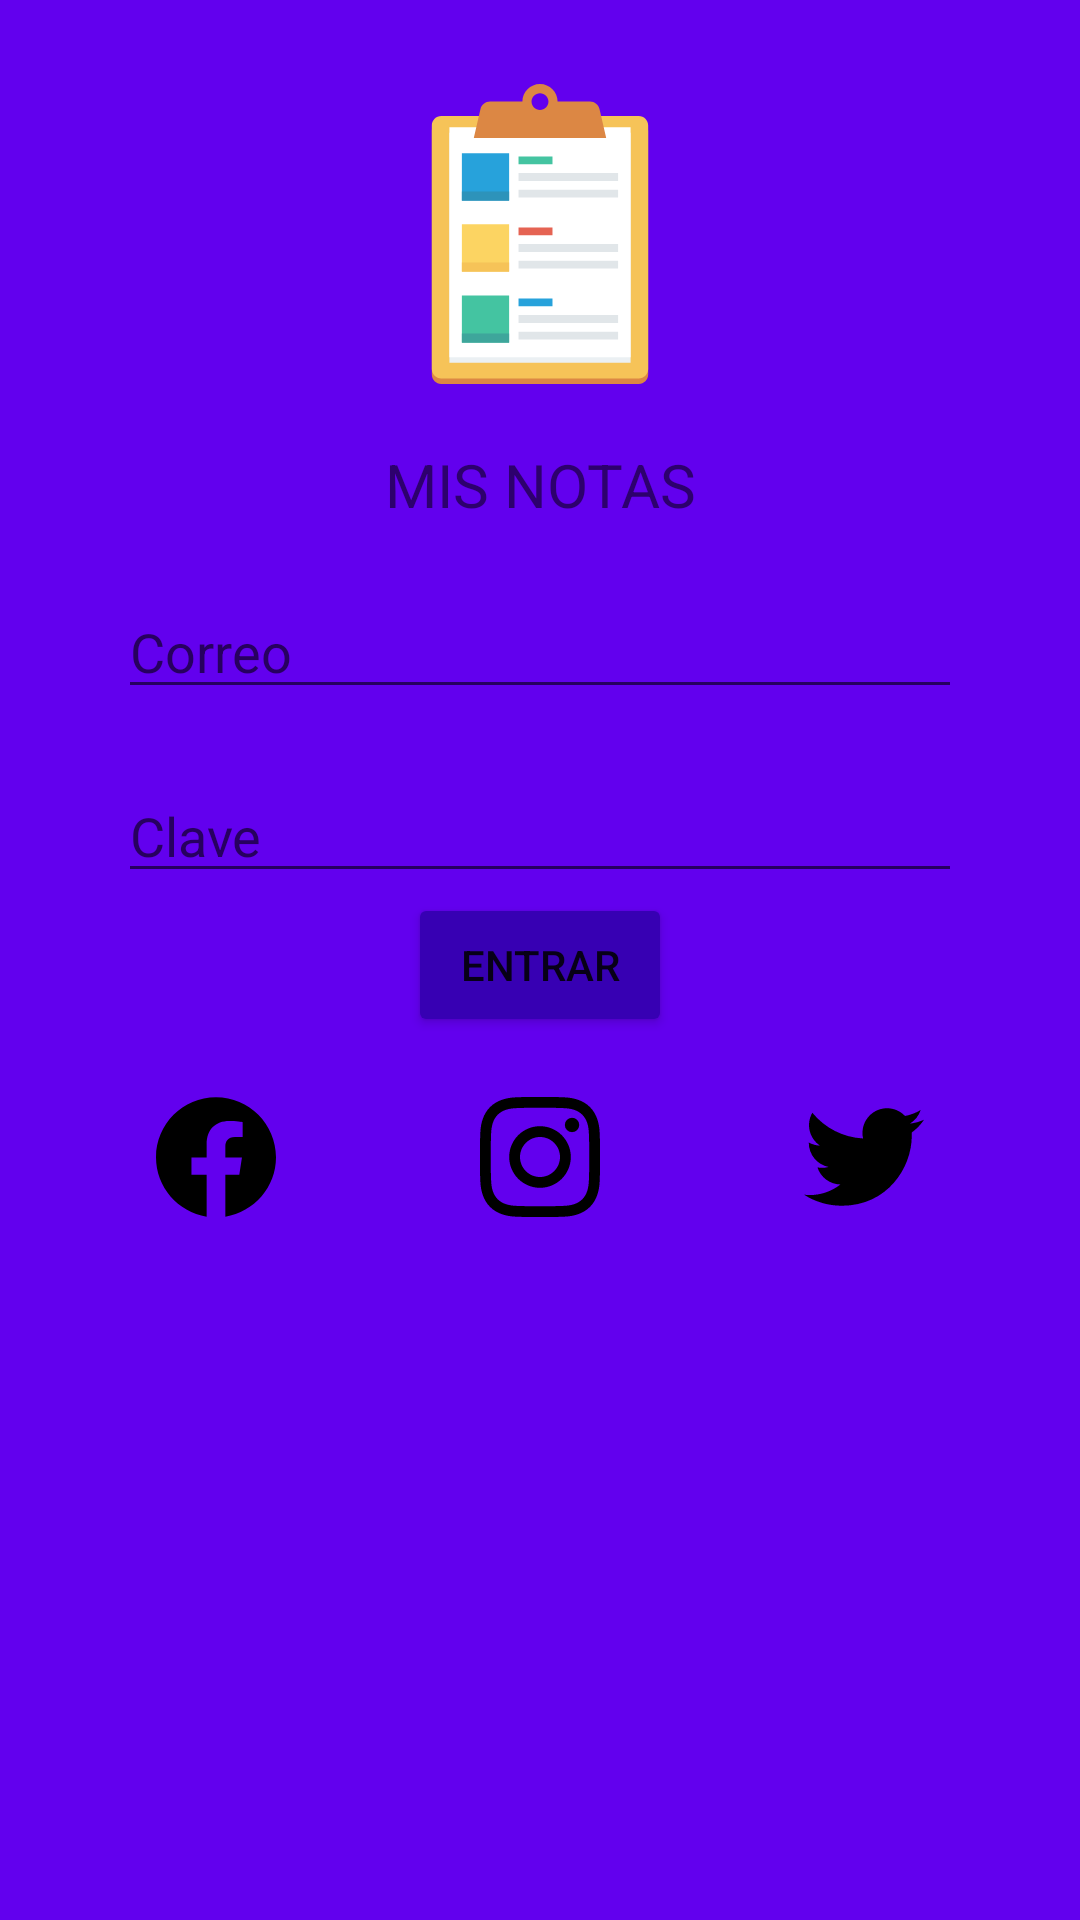

Here is an Android app screen rendered from its layout file. Give the layout XML and the strings, colors and styles it references.
<!-- AndroidManifest.xml: application theme Theme.Dam_TA -->
<!-- res/layout/main.xml -->
<?xml version="1.0" encoding="utf-8"?>
<androidx.constraintlayout.widget.ConstraintLayout xmlns:android="http://schemas.android.com/apk/res/android"
    xmlns:app="http://schemas.android.com/apk/res-auto"
    xmlns:tools="http://schemas.android.com/tools"
    android:layout_width="match_parent"
    android:layout_height="match_parent"
    android:background="#FFC107"
    android:backgroundTint="@color/colorPrimary"
    android:padding="4dp"
    tools:context=".ActivityNotas">

    <Button
        android:id="@+id/button"
        android:layout_width="wrap_content"
        android:layout_height="wrap_content"
        android:backgroundTint="@color/colorPrimaryDark"
        android:text="Entrar"
        app:layout_constraintEnd_toEndOf="@+id/editTextText2"
        app:layout_constraintStart_toStartOf="@+id/editTextText2"
        app:layout_constraintTop_toBottomOf="@+id/editTextText2" />

    <ImageView
        android:id="@+id/imageView"
        android:layout_width="wrap_content"
        android:layout_height="wrap_content"
        android:layout_marginTop="24dp"
        app:layout_constraintEnd_toStartOf="@+id/guideline2"
        app:layout_constraintStart_toStartOf="@+id/guideline"
        app:layout_constraintTop_toTopOf="parent"
        app:srcCompat="@drawable/checklist" />

    <TextView
        android:id="@+id/textView"
        android:layout_width="wrap_content"
        android:layout_height="wrap_content"
        android:layout_marginTop="20dp"
        android:text="MIS NOTAS"
        android:textSize="20sp"
        app:layout_constraintEnd_toEndOf="@+id/imageView"
        app:layout_constraintStart_toStartOf="@+id/imageView"
        app:layout_constraintTop_toBottomOf="@+id/imageView" />

    <EditText
        android:id="@+id/editTextText"
        android:layout_width="0dp"
        android:layout_height="wrap_content"
        android:layout_marginTop="20dp"
        android:ems="10"
        android:hint="Correo"
        android:inputType="text"
        app:layout_constraintEnd_toStartOf="@+id/guideline2"
        app:layout_constraintStart_toStartOf="@+id/guideline"
        app:layout_constraintTop_toBottomOf="@+id/textView" />

    <EditText
        android:id="@+id/editTextText2"
        android:layout_width="0dp"
        android:layout_height="wrap_content"
        android:layout_marginTop="20dp"
        android:ems="10"
        android:hint="Clave"
        android:inputType="text"
        app:layout_constraintEnd_toEndOf="@+id/editTextText"
        app:layout_constraintStart_toStartOf="@+id/editTextText"
        app:layout_constraintTop_toBottomOf="@+id/editTextText" />

    <androidx.constraintlayout.widget.Guideline
        android:id="@+id/guideline"
        android:layout_width="wrap_content"
        android:layout_height="wrap_content"
        android:orientation="vertical"
        app:layout_constraintGuide_percent="0.1" />

    <androidx.constraintlayout.widget.Guideline
        android:id="@+id/guideline2"
        android:layout_width="wrap_content"
        android:layout_height="wrap_content"
        android:orientation="vertical"
        app:layout_constraintGuide_percent="0.9" />

    <ImageView
        android:id="@+id/imageView2"
        android:layout_width="40dp"
        android:layout_height="40dp"
        android:layout_marginEnd="20dp"
        app:layout_constraintBottom_toBottomOf="@+id/imageView3"
        app:layout_constraintEnd_toStartOf="@+id/imageView3"
        app:layout_constraintHorizontal_bias="0.5"
        app:layout_constraintStart_toStartOf="parent"
        app:layout_constraintTop_toTopOf="@+id/imageView3"
        app:srcCompat="@drawable/facebook" />

    <ImageView
        android:id="@+id/imageView3"
        android:layout_width="40dp"
        android:layout_height="40dp"
        android:layout_marginTop="20dp"
        app:layout_constraintEnd_toStartOf="@+id/imageView4"
        app:layout_constraintHorizontal_bias="0.5"
        app:layout_constraintStart_toEndOf="@+id/imageView2"
        app:layout_constraintTop_toBottomOf="@+id/button"
        app:srcCompat="@drawable/instagram" />

    <ImageView
        android:id="@+id/imageView4"
        android:layout_width="40dp"
        android:layout_height="40dp"
        android:layout_marginStart="20dp"
        app:layout_constraintBottom_toBottomOf="@+id/imageView3"
        app:layout_constraintEnd_toEndOf="parent"
        app:layout_constraintHorizontal_bias="0.5"
        app:layout_constraintStart_toEndOf="@+id/imageView3"
        app:layout_constraintTop_toTopOf="@+id/imageView3"
        app:srcCompat="@drawable/twitter" />
</androidx.constraintlayout.widget.ConstraintLayout>
<!-- resources referenced by this layout -->
<resources>
  <!-- drawable facebook (drawable) -->
  <vector android:height="100dp" android:viewportHeight="24"
      android:viewportWidth="24" android:width="100dp" xmlns:android="http://schemas.android.com/apk/res/android">
      <path android:fillColor="#FF000000" android:pathData="M24,12.073c0,5.989 -4.394,10.954 -10.13,11.855v-8.363h2.789l0.531,-3.46H13.87V9.86c0,-0.947 0.464,-1.869 1.95,-1.869h1.509V5.045c0,0 -1.37,-0.234 -2.679,-0.234c-2.734,0 -4.52,1.657 -4.52,4.656v2.637H7.091v3.46h3.039v8.363C4.395,23.025 0,18.061 0,12.073c0,-6.627 5.373,-12 12,-12S24,5.445 24,12.073z"/>
  </vector>
  <!-- drawable instagram (drawable) -->
  <vector android:height="100dp" android:viewportHeight="24"
      android:viewportWidth="24" android:width="100dp" xmlns:android="http://schemas.android.com/apk/res/android">
      <path android:fillColor="#FF000000" android:pathData="M12,2.162c3.204,0 3.584,0.012 4.849,0.07c1.308,0.06 2.655,0.358 3.608,1.311c0.962,0.962 1.251,2.296 1.311,3.608c0.058,1.265 0.07,1.645 0.07,4.849c0,3.204 -0.012,3.584 -0.07,4.849c-0.059,1.301 -0.364,2.661 -1.311,3.608c-0.962,0.962 -2.295,1.251 -3.608,1.311c-1.265,0.058 -1.645,0.07 -4.849,0.07s-3.584,-0.012 -4.849,-0.07c-1.291,-0.059 -2.669,-0.371 -3.608,-1.311c-0.957,-0.957 -1.251,-2.304 -1.311,-3.608c-0.058,-1.265 -0.07,-1.645 -0.07,-4.849c0,-3.204 0.012,-3.584 0.07,-4.849c0.059,-1.296 0.367,-2.664 1.311,-3.608c0.96,-0.96 2.299,-1.251 3.608,-1.311C8.416,2.174 8.796,2.162 12,2.162M12,0C8.741,0 8.332,0.014 7.052,0.072C5.197,0.157 3.355,0.673 2.014,2.014C0.668,3.36 0.157,5.198 0.072,7.052C0.014,8.332 0,8.741 0,12c0,3.259 0.014,3.668 0.072,4.948c0.085,1.853 0.603,3.7 1.942,5.038c1.345,1.345 3.186,1.857 5.038,1.942C8.332,23.986 8.741,24 12,24c3.259,0 3.668,-0.014 4.948,-0.072c1.854,-0.085 3.698,-0.602 5.038,-1.942c1.347,-1.347 1.857,-3.184 1.942,-5.038C23.986,15.668 24,15.259 24,12c0,-3.259 -0.014,-3.668 -0.072,-4.948c-0.085,-1.855 -0.602,-3.698 -1.942,-5.038c-1.343,-1.343 -3.189,-1.858 -5.038,-1.942C15.668,0.014 15.259,0 12,0z"/>
      <path android:fillColor="#FF000000" android:pathData="M12,5.838c-3.403,0 -6.162,2.759 -6.162,6.162c0,3.403 2.759,6.162 6.162,6.162s6.162,-2.759 6.162,-6.162C18.162,8.597 15.403,5.838 12,5.838zM12,16c-2.209,0 -4,-1.791 -4,-4s1.791,-4 4,-4s4,1.791 4,4S14.209,16 12,16z"/>
      <path android:fillColor="#FF000000" android:pathData="M18.406,5.594m-1.44,0a1.44,1.44 0,1 1,2.88 0a1.44,1.44 0,1 1,-2.88 0"/>
  </vector>
  <!-- drawable twitter (drawable) -->
  <vector android:height="100dp" android:viewportHeight="24"
      android:viewportWidth="24" android:width="100dp" xmlns:android="http://schemas.android.com/apk/res/android">
      <path android:fillColor="#FF000000" android:pathData="M21.543,7.104c0.014,0.211 0.014,0.423 0.014,0.636c0,6.507 -4.954,14.01 -14.01,14.01v-0.004C4.872,21.75 2.252,20.984 0,19.539c0.389,0.047 0.78,0.07 1.172,0.071c2.218,0.002 4.372,-0.742 6.115,-2.112c-2.107,-0.04 -3.955,-1.414 -4.6,-3.42c0.738,0.142 1.498,0.113 2.223,-0.084c-2.298,-0.464 -3.95,-2.483 -3.95,-4.827c0,-0.021 0,-0.042 0,-0.062c0.685,0.382 1.451,0.593 2.235,0.616C1.031,8.276 0.363,5.398 1.67,3.148c2.5,3.076 6.189,4.946 10.148,5.145c-0.397,-1.71 0.146,-3.502 1.424,-4.705c1.983,-1.865 5.102,-1.769 6.967,0.214c1.103,-0.217 2.16,-0.622 3.127,-1.195c-0.368,1.14 -1.137,2.108 -2.165,2.724C22.148,5.214 23.101,4.953 24,4.555C23.339,5.544 22.507,6.407 21.543,7.104z"/>
  </vector>
  <style name="Theme.Dam_TA" parent="Theme.MaterialComponents.DayNight.DarkActionBar">
          
          <item name="colorPrimary">@color/purple_500</item>
          <item name="colorPrimaryVariant">@color/purple_700</item>
          <item name="colorOnPrimary">@color/white</item>
          
          <item name="colorSecondary">@color/teal_200</item>
          <item name="colorSecondaryVariant">@color/teal_700</item>
          <item name="colorOnSecondary">@color/black</item>
          
          <item name="android:statusBarColor">?attr/colorPrimaryVariant</item>
          
      </style>
  <!-- not gathered from this repository: default colours our renderer supplied (Android Studio template values) -->
  <color name="purple_500">#FF6200EE</color>
  <color name="purple_700">#FF3700B3</color>
  <color name="teal_200">#FF03DAC5</color>
  <color name="teal_700">#FF018786</color>
  <color name="black">#FF000000</color>
  <color name="white">#FFFFFFFF</color>
  <color name="colorPrimary">#FF6200EE</color>
  <color name="colorPrimaryDark">#FF3700B3</color>
</resources>
